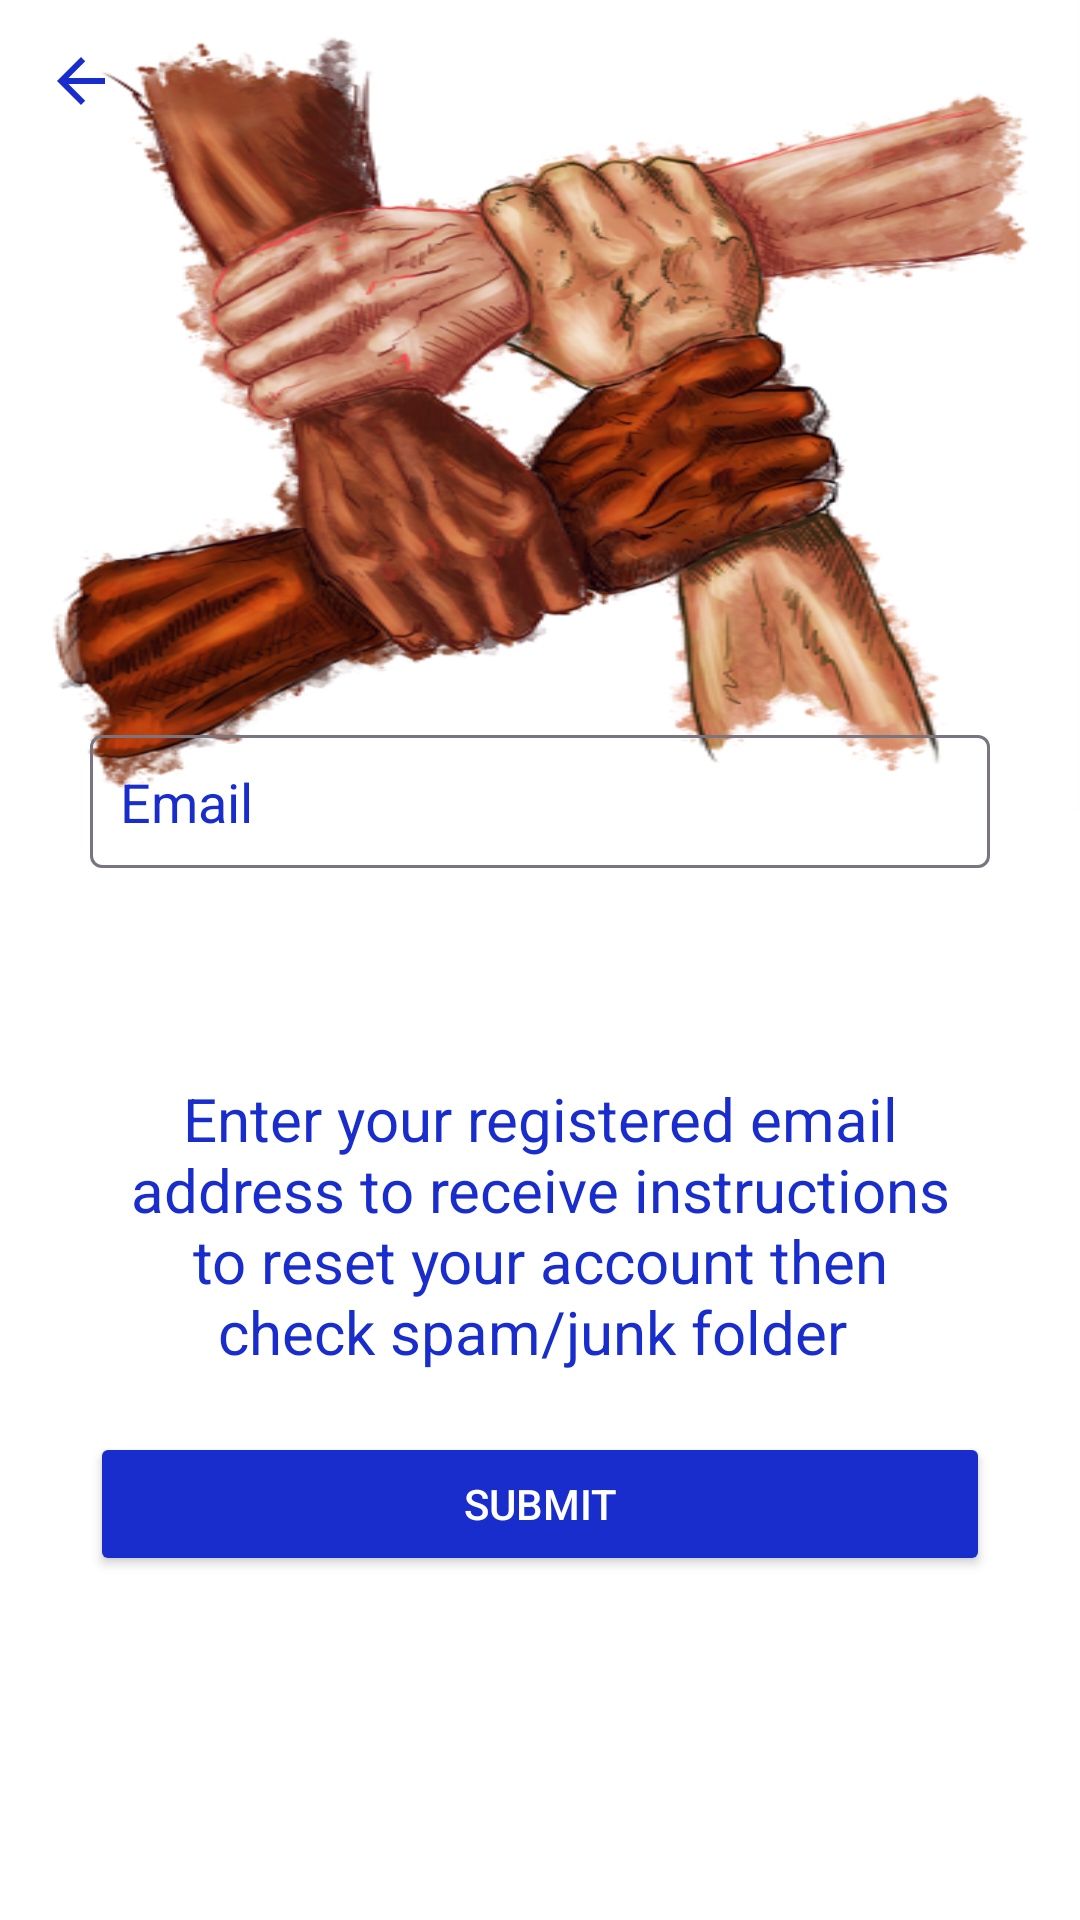

Reconstruct the res/layout file that produces this screen, plus the resources it refers to.
<!-- AndroidManifest.xml: application theme Theme.MaterialComponents.Light.NoActionBar -->
<!-- res/layout/activity_forgot_password.xml -->
<?xml version="1.0" encoding="utf-8"?>
<RelativeLayout xmlns:android="http://schemas.android.com/apk/res/android"
    xmlns:app="http://schemas.android.com/apk/res-auto"
    xmlns:tools="http://schemas.android.com/tools"
    android:layout_width="match_parent"
    android:layout_height="match_parent"

    tools:context=".ForgotPasswordActivity">


    

    <RelativeLayout
        android:id="@+id/backGround"
        android:layout_width="match_parent"
        android:layout_height="270dp"
        android:background="@drawable/image"
        >

        

        <ImageButton
            android:id="@+id/backBtn"
            android:layout_width="wrap_content"
            android:layout_height="wrap_content"
            android:layout_marginStart="10dp"
            android:layout_marginTop="10dp"
            android:layout_marginEnd="10dp"
            android:layout_marginBottom="10dp"
            android:background="@android:color/transparent"
            android:padding="5dp"
            android:src="@drawable/baseline_arrow_back_24_blue" />





        


    </RelativeLayout>

    <RelativeLayout
        android:layout_width="match_parent"
        android:layout_height="wrap_content"
        android:layout_marginStart="30dp"
        android:layout_marginEnd="30dp"
        android:layout_marginTop="245dp">




        

        <com.google.android.material.textfield.TextInputLayout
            android:id="@+id/emailTil"
            android:layout_width="match_parent"
            android:layout_height="wrap_content"
            android:theme="@style/Base.Theme.MaterialComponents.Light.NoActionBar"
            app:hintEnabled="false">

            <EditText
                android:id="@+id/emailEt"
                android:layout_width="match_parent"
                android:layout_height="wrap_content"
                android:background="@drawable/shape_edittex01"
                android:drawableStart="@drawable/baseline_email_24"
                android:drawablePadding="10dp"
                android:padding="10dp"
                android:hint="Email"
                android:inputType="textEmailAddress"
                android:textColor="@color/black"
                android:textColorHint="@color/blue01"/>

            <TextView
                android:id="@+id/label1Tv"
                android:layout_width="match_parent"
                android:layout_height="wrap_content"
                android:layout_marginStart="10dp"
                android:layout_marginTop="70dp"
                android:layout_marginEnd="10dp"
                android:layout_marginBottom="10dp"
                android:background="@color/white"
                android:text="Enter your registered email address to receive instructions to reset your account then check spam/junk folder "
                android:textAlignment="center"
                android:textColor="@color/blue01"
                android:textSize="20sp"
                tools:ignore="NotSibling" />


        </com.google.android.material.textfield.TextInputLayout>


        

        <Button
            android:id="@+id/submitBtn"
            android:layout_width="match_parent"
            android:layout_height="wrap_content"
            android:theme="@style/Base.Theme.MaterialComponents.Light.NoActionBar"
            android:backgroundTint="@color/blue01"
            android:layout_below="@id/emailTil"
            android:layout_marginTop="10dp"
            android:text="submit"
            android:textColor="@color/white"
            />





    </RelativeLayout>
</RelativeLayout>
<!-- resources referenced by this layout -->
<resources>
  <color name="black">#FF000000</color>
  <color name="blue01">#182DCC</color>
  <color name="white">#FFFFFFFF</color>
  <!-- drawable baseline_arrow_back_24_blue (drawable) -->
  <vector android:autoMirrored="true" android:height="24dp"
      android:tint="#182DCC" android:viewportHeight="24"
      android:viewportWidth="24" android:width="24dp" xmlns:android="http://schemas.android.com/apk/res/android">
      <path android:fillColor="@android:color/white" android:pathData="M20,11H7.83l5.59,-5.59L12,4l-8,8 8,8 1.41,-1.41L7.83,13H20v-2z"/>
  </vector>
  <!-- drawable image: png bitmap (drawable, 327041 bytes) -->
  <style name="Base.Theme.MaterialComponents.Light.NoActionBar" parent="Theme.Material3.DayNight.NoActionBar">
          
          
      </style>
</resources>
